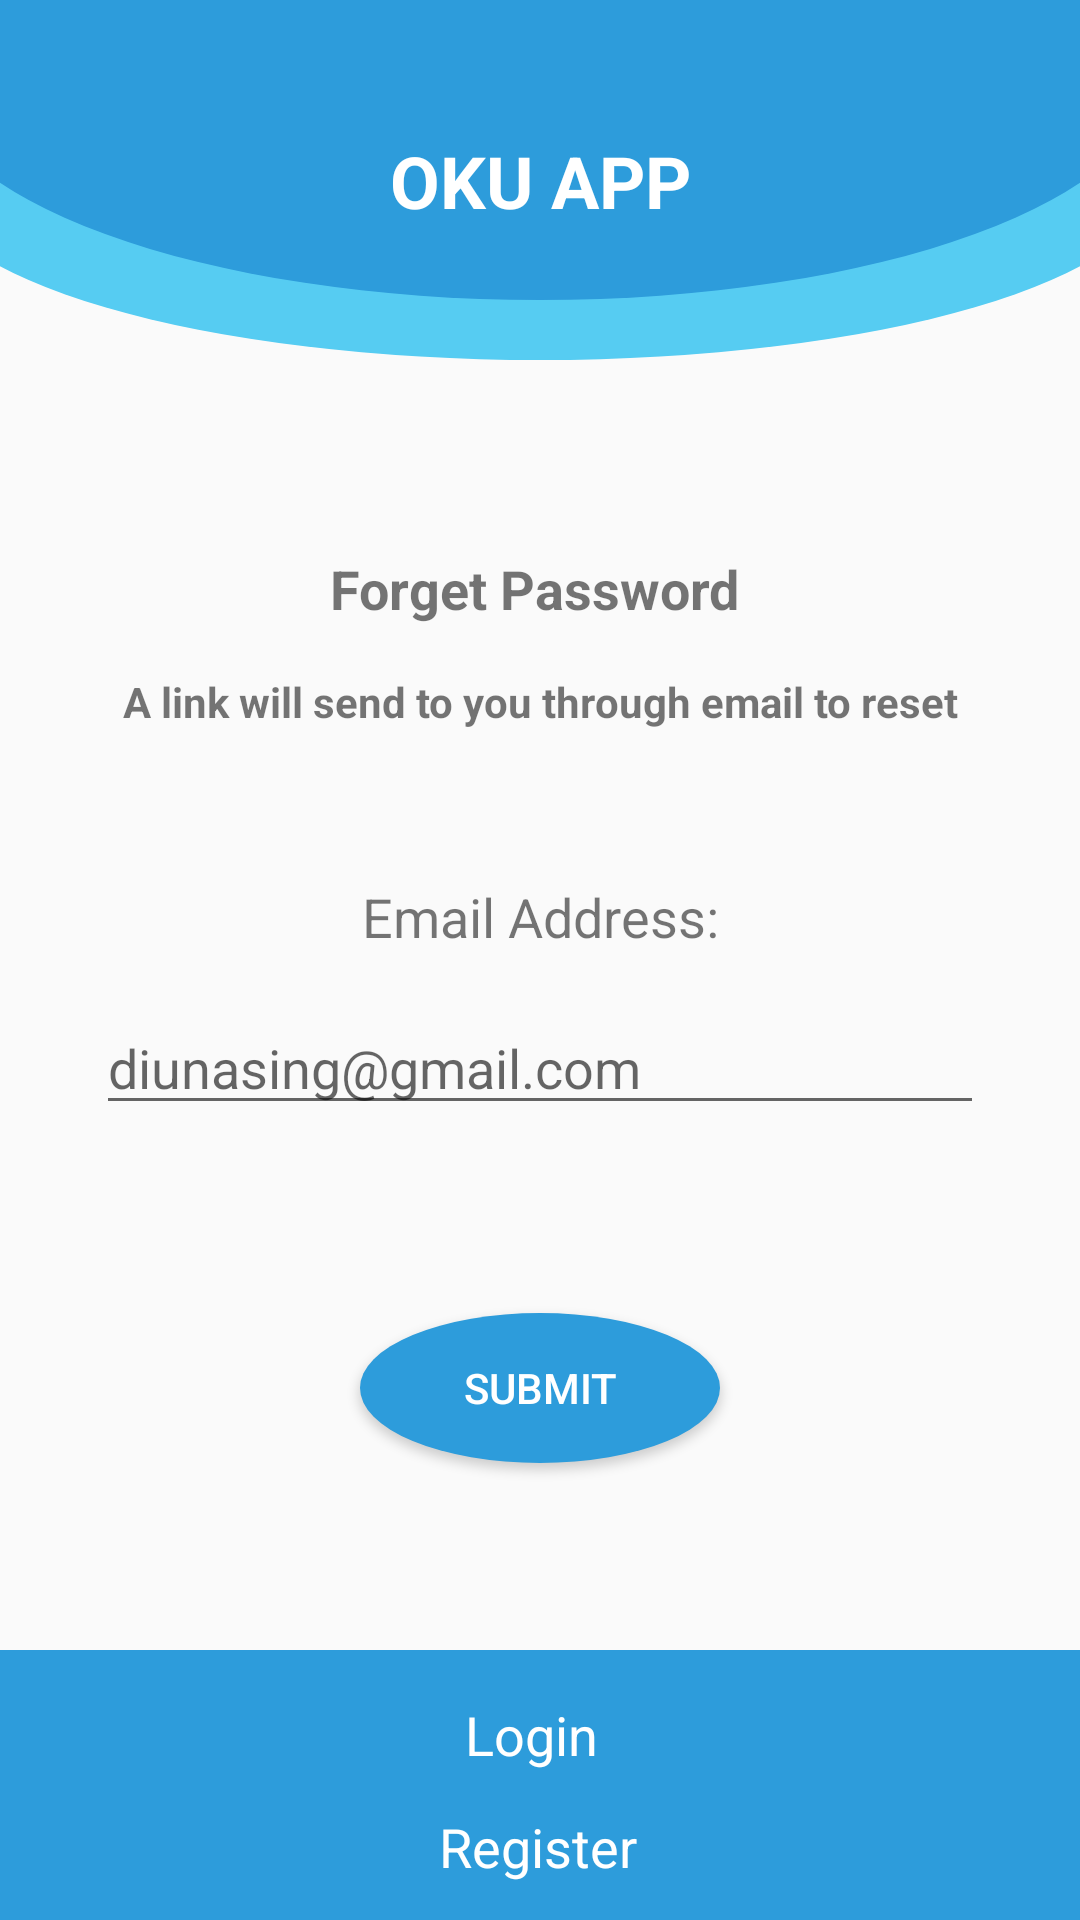

Layout XML and referenced resources for this Android screen:
<!-- AndroidManifest.xml: activity theme Theme.AppCompat.Light.NoActionBar -->
<!-- res/layout/activity_forget_password.xml -->
<?xml version="1.0" encoding="utf-8"?>
<ScrollView xmlns:app="http://schemas.android.com/apk/res-auto"
    xmlns:tools="http://schemas.android.com/tools"
    xmlns:android="http://schemas.android.com/apk/res/android"
    android:layout_width="match_parent"
    android:layout_height="match_parent"
    android:fillViewport="true">

<androidx.constraintlayout.widget.ConstraintLayout
    android:layout_width="match_parent"
    android:layout_height="wrap_content"
    tools:context=".RegisterActivity">


    <View
        android:id="@+id/footer"
        android:layout_width="wrap_content"
        android:background="@drawable/footer"
        android:layout_height="90dp"
        app:layout_constraintBottom_toBottomOf="parent"
        app:layout_constraintEnd_toEndOf="parent"
        app:layout_constraintHorizontal_bias="0.0"
        app:layout_constraintStart_toStartOf="parent" />

    <Button
        android:id="@+id/btnSubmit"
        android:layout_width="wrap_content"
        android:layout_height="wrap_content"
        android:layout_marginTop="32dp"
        android:layout_marginBottom="32dp"
        android:background="@drawable/btn"
        android:text="@string/submit"
        android:textColor="#FFFFFF"
        app:layout_constraintBottom_toTopOf="@+id/footer"
        app:layout_constraintEnd_toEndOf="parent"
        app:layout_constraintHorizontal_bias="0.5"
        app:layout_constraintStart_toStartOf="parent"
        app:layout_constraintTop_toBottomOf="@+id/editTxtEmail" />

    <TextView
        android:id="@+id/txtLogIn"
        android:layout_width="50dp"
        android:layout_height="25dp"
        android:layout_marginTop="16dp"
        android:text="@string/login"
        android:textColor="#FFFFFF"
        android:textSize="18sp"
        app:layout_constraintEnd_toEndOf="parent"
        app:layout_constraintStart_toStartOf="@+id/footer"
        app:layout_constraintTop_toTopOf="@+id/footer" />

    <TextView
        android:id="@+id/txtRegister"
        android:layout_width="wrap_content"
        android:layout_height="wrap_content"
        android:layout_marginTop="8dp"
        android:layout_marginBottom="8dp"
        android:text="@string/register"
        android:textColor="#FFFFFF"
        android:textSize="18sp"
        app:layout_constraintBottom_toBottomOf="@+id/footer"
        app:layout_constraintEnd_toEndOf="parent"
        app:layout_constraintHorizontal_bias="0.498"
        app:layout_constraintStart_toStartOf="@+id/footer"
        app:layout_constraintTop_toBottomOf="@+id/txtLogIn" />

    <View
        android:id="@+id/header"
        android:layout_width="wrap_content"
        android:layout_height="120dp"
        android:background="@drawable/header"

        app:layout_constraintEnd_toEndOf="parent"
        app:layout_constraintStart_toStartOf="parent"
        app:layout_constraintTop_toTopOf="parent" />

    <TextView
        android:id="@+id/txtTitle"
        android:layout_width="wrap_content"
        android:layout_height="wrap_content"
        android:text="@string/app_name"
        android:textColor="#FFFFFF"
        android:textSize="24sp"
        android:textStyle="bold"
        app:layout_constraintBottom_toBottomOf="@+id/header"
        app:layout_constraintEnd_toEndOf="parent"
        app:layout_constraintStart_toStartOf="parent"
        app:layout_constraintTop_toTopOf="parent" />


    <EditText
        android:id="@+id/editTxtEmail"
        android:layout_width="0dp"
        android:layout_height="wrap_content"
        android:layout_marginStart="32dp"
        android:layout_marginTop="16dp"
        android:layout_marginEnd="32dp"
        android:autofillHints=""
        android:ems="10"
        android:hint="@string/plcEmail"
        android:inputType="textEmailAddress"
        app:layout_constraintEnd_toEndOf="parent"
        app:layout_constraintStart_toStartOf="parent"
        app:layout_constraintTop_toBottomOf="@+id/txtEmail" />

    <TextView
        android:id="@+id/txtEmail"
        android:layout_width="wrap_content"
        android:layout_height="wrap_content"
        android:layout_marginTop="50dp"
        android:text="@string/email_address"
        android:textSize="18sp"
        app:layout_constraintEnd_toEndOf="parent"
        app:layout_constraintStart_toStartOf="parent"
        app:layout_constraintTop_toBottomOf="@+id/txtViewForgetPasswordDescription" />

    <TextView
        android:id="@+id/txtViewForgetPassword"
        android:layout_width="wrap_content"
        android:layout_height="wrap_content"
        android:layout_marginTop="64dp"
        android:text="@string/forgetpassword"
        android:textSize="18sp"
        android:textStyle="bold"
        app:layout_constraintEnd_toEndOf="parent"
        app:layout_constraintHorizontal_bias="0.493"
        app:layout_constraintStart_toStartOf="parent"
        app:layout_constraintTop_toBottomOf="@+id/header" />

    <TextView
        android:id="@+id/txtViewForgetPasswordDescription"
        android:layout_width="wrap_content"
        android:layout_height="wrap_content"
        android:layout_marginTop="16dp"
        android:text="A link will send to you through email to reset"
        android:textSize="14sp"
        android:textStyle="bold"
        app:layout_constraintEnd_toEndOf="parent"
        app:layout_constraintStart_toStartOf="parent"
        app:layout_constraintTop_toBottomOf="@+id/txtViewForgetPassword" />

</androidx.constraintlayout.widget.ConstraintLayout>
</ScrollView>
<!-- resources referenced by this layout -->
<resources>
  <!-- drawable btn (drawable) -->
  <?xml version="1.0" encoding="utf-8"?>
  <shape xmlns:android="http://schemas.android.com/apk/res/android"
      android:shape="oval"
      >
  
      <corners
          android:bottomLeftRadius="30dp"
          android:bottomRightRadius="30dp"
          android:radius="60dp"
          android:topLeftRadius="30dp"
          android:topRightRadius="30dp" />
  
      <solid android:color="@color/btnColor" />
  
      <padding
          android:bottom="0dp"
          android:left="0dp"
          android:right="0dp"
          android:top="0dp" />
  
      <size
          android:height="50dp"
          android:width="120dp" />
  
  </shape>
  <!-- drawable footer (drawable) -->
  <?xml version="1.0" encoding="utf-8"?>
  <shape xmlns:android="http://schemas.android.com/apk/res/android"
      android:shape="rectangle"
      >
  
  
  
      <solid android:color="@color/btnColor" />
  
      <padding
          android:bottom="0dp"
          android:left="0dp"
          android:right="0dp"
          android:top="0dp" />
  
      <size
          android:height="60dp"
          android:width="120dp" />
  
  </shape>
  <!-- drawable header (drawable) -->
  <?xml version="1.0" encoding="utf-8"?>
  <layer-list xmlns:android="http://schemas.android.com/apk/res/android">
  
      
      <item
          android:left="-25dp"
          android:right="-25dp"
          android:top="0dp"
          android:bottom="0dp">
  
          <shape android:shape="oval">
  
              <size
                  android:width="300dp"
                  android:height="100dp" />
  
              <solid
                  android:color="#56CCF2" />
          </shape>
      </item>
  
      
      <item
          android:left="-25dp"
          android:right="-25dp"
          android:top="-50dp"
          android:bottom="20dp">
  
          <shape android:shape="oval">
  
              <solid
                  android:color="#2D9CDB" />
          </shape>
      </item>
  </layer-list>
  <string name="app_name">OKU APP</string>
  <string name="email_address">Email Address:</string>
  <string name="forgetpassword">Forget Password</string>
  <string name="login">Login</string>
  <string name="plcEmail">diunasing@gmail.com</string>
  <string name="register">Register</string>
  <string name="submit">Submit</string>
  <color name="btnColor">#2D9CDB</color>
</resources>
